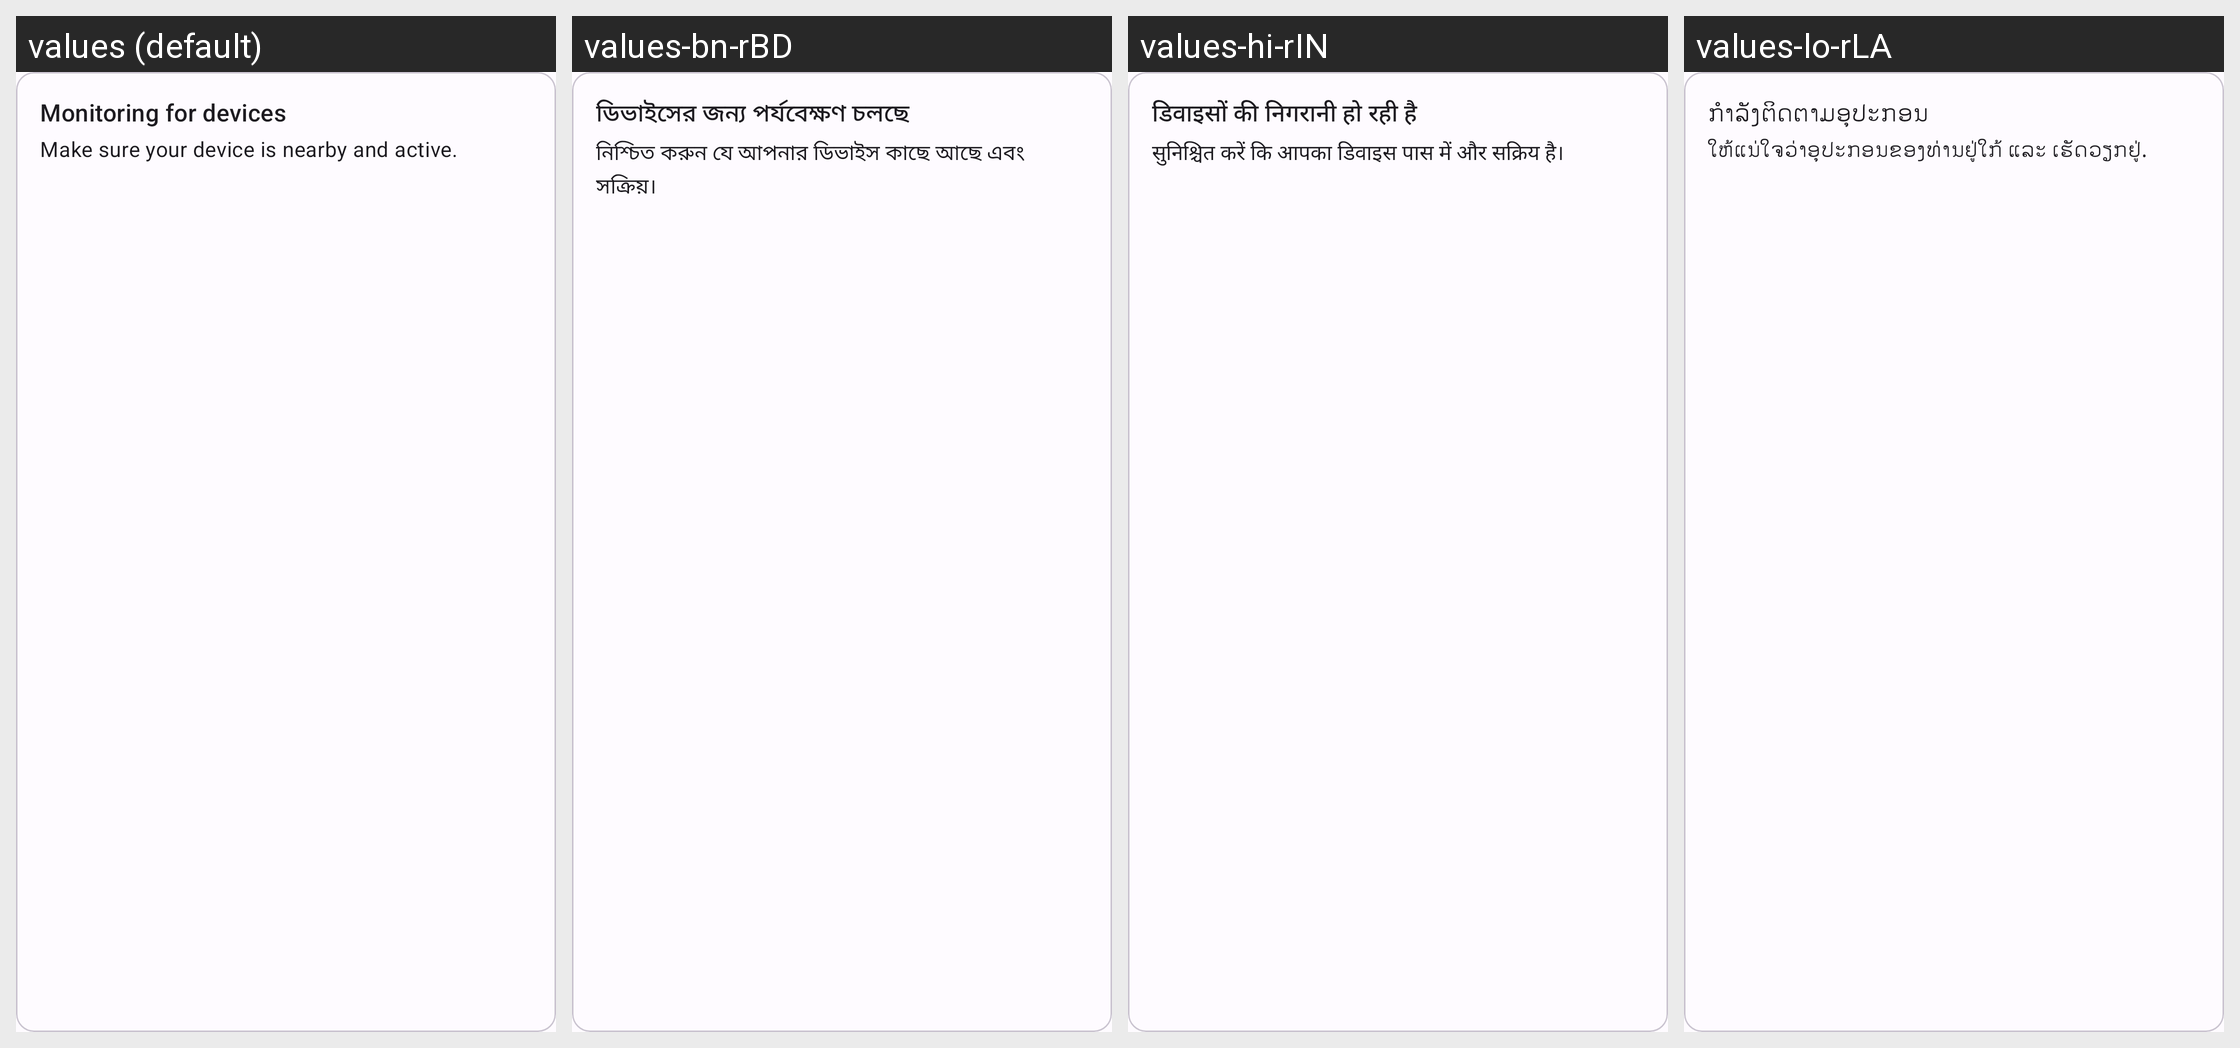

Translations of the strings shown on this Android screen, per locale in the grid:
Android screen res/layout/overview_monitoring_active_item.xml rendered under 4 locales, left to right: values (default), values-bn-rBD, values-hi-rIN, values-lo-rLA. Device: Nexus 5 (rendered at 1080×1920; each locale shown at half size, 540×960, under a caption strip naming it); theme AppTheme.
Other locales in the repository, not shown: values-af-rZA, values-am, values-ar, values-az, values-be, values-bg, values-ca, values-cs, values-da, values-de, values-el, values-es, values-es-rAR, values-es-rMX, values-et-rEE, values-eu-rES, values-fa, values-fi, values-fil, values-fr, values-gl-rES, values-hr, values-hu, values-hy-rAM, values-in, values-is, values-it, values-iw, values-ja, values-ka-rGE, values-km-rKH, values-kmr-rTR, values-kn-rIN, values-ko, values-ky-rKG, values-lt, values-lv, values-mk-rMK, values-ml-rIN, values-mn-rMN, values-mr-rIN, values-ms, values-my-rMM, values-nb, values-ne-rNP, values-nl, values-no, values-pl, values-pt, values-pt-rBR, values-rm, values-ro, values-ru, values-sc-rIT, values-si-rLK, values-sk, values-sl, values-sq-rAL, values-sr, values-sv, values-sw, values-ta-rIN, values-te-rIN, values-th, values-tr, values-uk, values-ur-rIN, values-uz, values-vi, values-zh-rCN, values-zh-rHK, values-zh-rTW, values-zu.
Strings drawn on this screen, with the default value and each locale's value (text and hints the layout hard-codes, and strings that could not be matched under every locale, appear in the picture but are not listed):

overview_monitoring_active_label
  values: Monitoring for devices
  values-bn-rBD: ডিভাইসের জন্য পর্যবেক্ষণ চলছে
  values-hi-rIN: डिवाइसों की निगरानी हो रही है
  values-lo-rLA: ກຳລັງຕິດຕາມອຸປະກອນ

overview_monitoring_active_description
  values: Make sure your device is nearby and active.
  values-bn-rBD: নিশ্চিত করুন যে আপনার ডিভাইস কাছে আছে এবং সক্রিয়।
  values-hi-rIN: सुनिश्चित करें कि आपका डिवाइस पास में और सक्रिय है।
  values-lo-rLA: ໃຫ້ແນ່ໃຈວ່າອຸປະກອນຂອງທ່ານຢູ່ໃກ້ ແລະ ເຮັດວຽກຢູ່.
